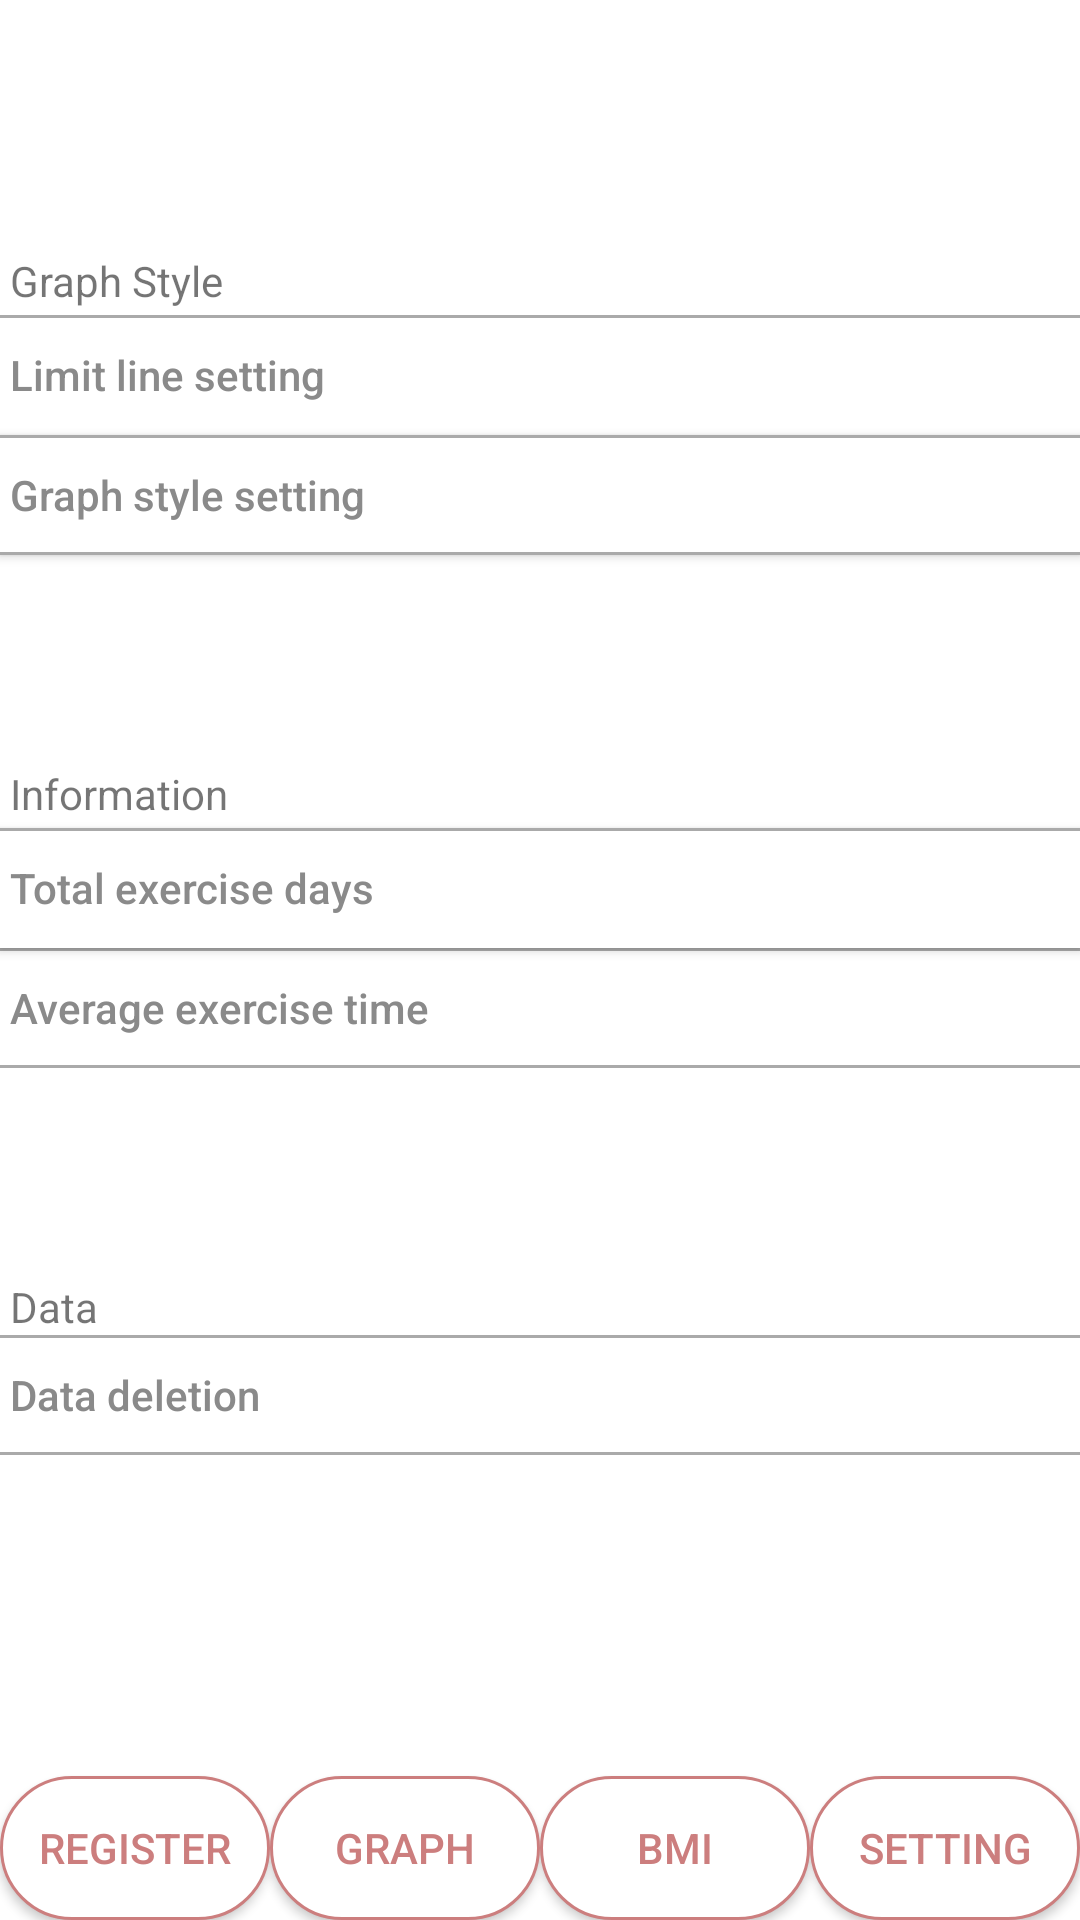

The Android layout XML behind this screen, and the referenced resources:
<!-- AndroidManifest.xml: application theme AppTheme -->
<!-- res/layout/activity_setting.xml -->
<?xml version="1.0" encoding="utf-8"?>
<androidx.constraintlayout.widget.ConstraintLayout xmlns:android="http://schemas.android.com/apk/res/android"
    xmlns:app="http://schemas.android.com/apk/res-auto"
    xmlns:tools="http://schemas.android.com/tools"
    android:layout_width="match_parent"
    android:layout_height="match_parent"
    android:background="#FFFFFF"
    tools:context=".page.Setting_Activity">


    <TextView
        android:id="@+id/graphStyle"
        android:layout_width="0dp"
        android:layout_height="wrap_content"
        android:layout_marginBottom="2dp"
        android:text="@string/graphStyle"
        app:layout_constraintBottom_toTopOf="@+id/setLimitLine"
        app:layout_constraintEnd_toEndOf="parent"
        app:layout_constraintStart_toStartOf="parent" />


    /** 목표선을 설정하는 스위치 버튼 */

    <Switch
        android:id="@+id/setLimitLine"
        style="?android:attr/borderlessButtonStyle"
        android:layout_width="0dp"
        android:layout_height="40dp"
        android:background="@drawable/setting_top_button_layout"
        android:gravity="center_vertical"
        android:text="@string/setLimitLine"
        android:textAllCaps="false"
        android:textColor="#8A8A8A"
        android:thumb="@drawable/switch_button_thumb"
        android:track="@drawable/switch_button_selector"
        app:layout_constraintBottom_toTopOf="@+id/setGraphStyle"
        app:layout_constraintEnd_toEndOf="parent"
        app:layout_constraintHorizontal_bias="1.0"
        app:layout_constraintStart_toStartOf="parent" />


    /** 그래프 스타일을 변경하는 버튼 */

    <Button
        android:id="@+id/setGraphStyle"
        android:layout_width="0dp"
        android:layout_height="40dp"
        android:layout_marginBottom="70dp"
        android:background="@drawable/setting_button_layout"
        android:gravity="center_vertical"
        android:text="@string/setGraphStyle"
        android:textAllCaps="false"
        android:textColor="@drawable/setting_button_color_selector"
        app:layout_constraintBottom_toTopOf="@+id/information"
        app:layout_constraintEnd_toEndOf="parent"
        app:layout_constraintStart_toStartOf="parent" />


    <TextView
        android:id="@+id/information"
        android:layout_width="0dp"
        android:layout_height="wrap_content"
        android:layout_marginBottom="2dp"
        android:text="@string/information"
        app:layout_constraintBottom_toTopOf="@+id/checkTotalDays"
        app:layout_constraintEnd_toEndOf="parent"
        app:layout_constraintStart_toStartOf="parent" />


    /** 총 운동 일자를 확인하는 버튼 */

    <Button
        android:id="@+id/checkTotalDays"
        android:layout_width="0dp"
        android:layout_height="40dp"
        android:background="@drawable/setting_top_button_layout"
        android:gravity="center_vertical"
        android:text="@string/totalDays"
        android:textAllCaps="false"
        android:textColor="@drawable/setting_button_color_selector"
        app:layout_constraintBottom_toTopOf="@+id/graphMenuButton"
        app:layout_constraintEnd_toEndOf="parent"
        app:layout_constraintHorizontal_bias="1.0"
        app:layout_constraintStart_toStartOf="parent"
        app:layout_constraintTop_toTopOf="parent" />


    /** 평균 운동 시간을 확인하는 버튼 */

    <Button
        android:id="@+id/checkAverageTime"
        style="?android:attr/borderlessButtonStyle"
        android:layout_width="0dp"
        android:layout_height="40dp"
        android:background="@drawable/setting_button_layout"
        android:gravity="center_vertical"
        android:text="@string/averageTime"
        android:textAllCaps="false"
        android:textColor="@drawable/setting_button_color_selector"
        app:layout_constraintEnd_toEndOf="parent"
        app:layout_constraintStart_toStartOf="parent"
        app:layout_constraintTop_toBottomOf="@+id/checkTotalDays" />


    <TextView
        android:id="@+id/data"
        android:layout_width="0dp"
        android:layout_height="wrap_content"
        android:layout_marginTop="70dp"
        android:text="@string/data"
        app:layout_constraintEnd_toEndOf="parent"
        app:layout_constraintStart_toStartOf="parent"
        app:layout_constraintTop_toBottomOf="@+id/checkAverageTime" />


    /** 데이터를 삭제하는 버튼 */

    <Button
        android:id="@+id/deleteData"
        style="?android:attr/borderlessButtonStyle"
        android:layout_width="0dp"
        android:layout_height="40dp"
        android:background="@drawable/setting_button_layout"
        android:gravity="center_vertical"
        android:text="@string/deleteData"
        android:textAllCaps="false"
        android:textColor="@drawable/setting_button_color_selector"
        app:layout_constraintEnd_toEndOf="parent"
        app:layout_constraintHorizontal_bias="1.0"
        app:layout_constraintStart_toStartOf="parent"
        app:layout_constraintTop_toBottomOf="@+id/data" />


    /** 등록 메뉴로 이동하는 버튼 */

    <Button
        android:id="@+id/registerMenuButton"
        android:layout_width="0dp"
        android:layout_height="wrap_content"
        android:background="@drawable/menu_button_selector"
        android:onClick="moveRegister"
        android:text="Register"
        android:textColor="#CC7E7E"
        app:layout_constraintBottom_toBottomOf="parent"
        app:layout_constraintEnd_toStartOf="@id/graphMenuButton"
        app:layout_constraintHorizontal_chainStyle="spread_inside"
        app:layout_constraintStart_toStartOf="parent" />


    /** 그래프 메뉴로 이동하는 버튼 */

    <Button
        android:id="@+id/graphMenuButton"
        android:layout_width="0dp"
        android:layout_height="wrap_content"
        android:background="@drawable/menu_button_selector"
        android:onClick="moveGraph"
        android:text="Graph"
        android:textColor="#CC7E7E"
        app:layout_constraintBottom_toBottomOf="parent"
        app:layout_constraintEnd_toStartOf="@id/bmiMenuButton"
        app:layout_constraintHorizontal_chainStyle="spread_inside"
        app:layout_constraintStart_toEndOf="@id/registerMenuButton" />


    /** BMI 메뉴로 이동하는 버튼 */

    <Button
        android:id="@+id/bmiMenuButton"
        android:layout_width="0dp"
        android:layout_height="wrap_content"
        android:background="@drawable/menu_button_selector"
        android:onClick="moveBMI"
        android:text="BMI"
        android:textColor="#CC7E7E"
        app:layout_constraintBottom_toBottomOf="parent"
        app:layout_constraintEnd_toStartOf="@id/settingMenuButton"
        app:layout_constraintHorizontal_chainStyle="spread_inside"
        app:layout_constraintStart_toEndOf="@id/graphMenuButton" />


    /** 설정 메뉴로 이동하는 버튼 */

    <Button
        android:id="@+id/settingMenuButton"
        android:layout_width="0dp"
        android:layout_height="wrap_content"
        android:background="@drawable/menu_button_selector"
        android:onClick="moveSetting"
        android:text="Setting"
        android:textColor="#CC7E7E"
        app:layout_constraintBottom_toBottomOf="parent"
        app:layout_constraintEnd_toEndOf="parent"
        app:layout_constraintHorizontal_chainStyle="spread_inside"
        app:layout_constraintStart_toEndOf="@id/bmiMenuButton" />

</androidx.constraintlayout.widget.ConstraintLayout>
<!-- resources referenced by this layout -->
<resources>
  <!-- drawable menu_button_selector (drawable) -->
  <?xml version="1.0" encoding="utf-8"?>
  <selector xmlns:android="http://schemas.android.com/apk/res/android">
  
      <item android:state_pressed="true" android:drawable="@drawable/menu_button_click"/>
  
      <item android:state_pressed="false" android:drawable="@drawable/menu_button_layout"/>
  
  </selector>
  <!-- drawable setting_button_color_selector (drawable) -->
  <?xml version="1.0" encoding="utf-8"?>
  <selector xmlns:android="http://schemas.android.com/apk/res/android">
      <item android:state_pressed="true" android:color="#CC7E7E"/>
  
      <item android:state_pressed="false" android:color="#8A8A8A"/>
  </selector>
  <!-- drawable setting_top_button_layout (drawable) -->
  <?xml version="1.0" encoding="utf-8"?>
  <layer-list xmlns:android="http://schemas.android.com/apk/res/android" >
  
      <item>
          <shape android:shape="rectangle" >
              <stroke android:width="1dp" android:color="#AAAAAA" />
              <solid android:color="#FFFFFF" />
          </shape>
      </item>
  
      <item android:top="1dp">
          <shape android:shape="rectangle">
              <stroke android:width="1dp" android:color="#FFFFFF" />
              <solid android:color="#FFFFFF" />
          </shape>
          <size android:height="10dp"/>
      </item>
  
  </layer-list>
  <!-- drawable switch_button_selector (drawable) -->
  <?xml version="1.0" encoding="utf-8"?>
  <selector xmlns:android="http://schemas.android.com/apk/res/android">
  
      <item android:drawable="@drawable/switch_button_click" android:state_checked="true"/>
  
      <item android:drawable="@drawable/switch_button_layout" android:state_checked="false"/>
  
  </selector>
  <string name="averageTime">" "Average exercise time</string>
  <string name="data">" "Data</string>
  <string name="deleteData">" "Data deletion</string>
  <string name="graphStyle">" "Graph Style</string>
  <string name="information">" "Information</string>
  <string name="setGraphStyle">" "Graph style setting</string>
  <string name="setLimitLine">" "Limit line setting</string>
  <string name="totalDays">" "Total exercise days</string>
  <style name="AppTheme" parent="Theme.AppCompat.Light.DarkActionBar">
          
          <item name="colorPrimary">@color/colorPrimary</item>
          <item name="colorPrimaryDark">@color/colorPrimaryDark</item>
          <item name="colorAccent">@color/hardpink</item>
          <item name="android:statusBarColor">@color/lightblack</item>
          <item name="windowActionBar">false</item>
          <item name="windowNoTitle">true</item>
      </style>
  <!-- drawable switch_button_click (drawable) -->
  <?xml version="1.0" encoding="utf-8"?>
  <shape
      xmlns:android="http://schemas.android.com/apk/res/android"
      android:shape="rectangle" >
  
      <corners
          android:radius="15dp" />
  
      <size
          android:width="51dp"
          android:height="30dp" />
  
      <solid
          android:color="#CC7E7E" />
  
      
  
  </shape>
  <!-- drawable switch_button_layout (drawable) -->
  <?xml version="1.0" encoding="utf-8"?>
  <shape
      xmlns:android="http://schemas.android.com/apk/res/android"
      android:shape="rectangle" >
  
      <corners
          android:radius="15dp" />
  
      <size
          android:width="51dp"
          android:height="30dp" />
  
      <solid
          android:color="#D1D1D1" />
  
      
  
  </shape>
  <color name="colorPrimary">#6200EE</color>
  <color name="colorPrimaryDark">#3700B3</color>
  <color name="hardpink">#CC7E7E</color>
  <color name="lightblack">#757575</color>
</resources>
